Photos from the image-classification dataset "images" in the GitHub repository alu82/setsolver-card-classifier. Its 81 classes are: 1 red square solid, 1 red square empty, 1 red square dashed, 1 red oval solid, 1 red oval empty, 1 red oval dashed, 1 red wave solid, 1 red wave empty, 1 red wave dashed, 1 green square solid, 1 green square empty, 1 green square dashed, 1 green oval solid, 1 green oval empty, 1 green oval dashed, 1 green wave solid, 1 green wave empty, 1 green wave dashed, 1 purple square solid, 1 purple square empty, 1 purple square dashed, 1 purple oval solid, 1 purple oval empty, 1 purple oval dashed, 1 purple wave solid, 1 purple wave empty, 1 purple wave dashed, 2 red square solid, 2 red square empty, 2 red square dashed, 2 red oval solid, 2 red oval empty, 2 red oval dashed, 2 red wave solid, 2 red wave empty, 2 red wave dashed, 2 green square solid, 2 green square empty, 2 green square dashed, 2 green oval solid, 2 green oval empty, 2 green oval dashed, 2 green wave solid, 2 green wave empty, 2 green wave dashed, 2 purple square solid, 2 purple square empty, 2 purple square dashed, 2 purple oval solid, 2 purple oval empty, 2 purple oval dashed, 2 purple wave solid, 2 purple wave empty, 2 purple wave dashed, 3 red square solid, 3 red square empty, 3 red square dashed, 3 red oval solid, 3 red oval empty, 3 red oval dashed, 3 red wave solid, 3 red wave empty, 3 red wave dashed, 3 green square solid, 3 green square empty, 3 green square dashed, 3 green oval solid, 3 green oval empty, 3 green oval dashed, 3 green wave solid, 3 green wave empty, 3 green wave dashed, 3 purple square solid, 3 purple square empty, 3 purple square dashed, 3 purple oval solid, 3 purple oval empty, 3 purple oval dashed, 3 purple wave solid, 3 purple wave empty, 3 purple wave dashed.

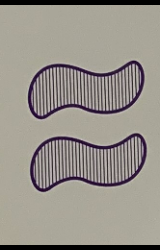
Label: 2 purple wave dashed

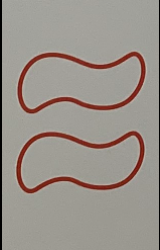
Label: 2 red wave empty

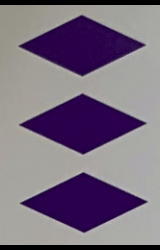
Label: 3 purple square solid

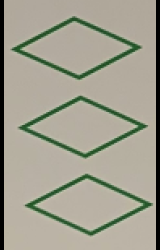
Label: 3 green square empty

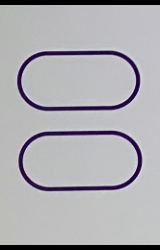
Label: 2 purple oval empty

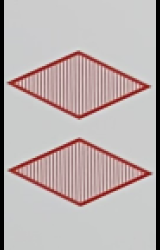
Label: 2 red square dashed
